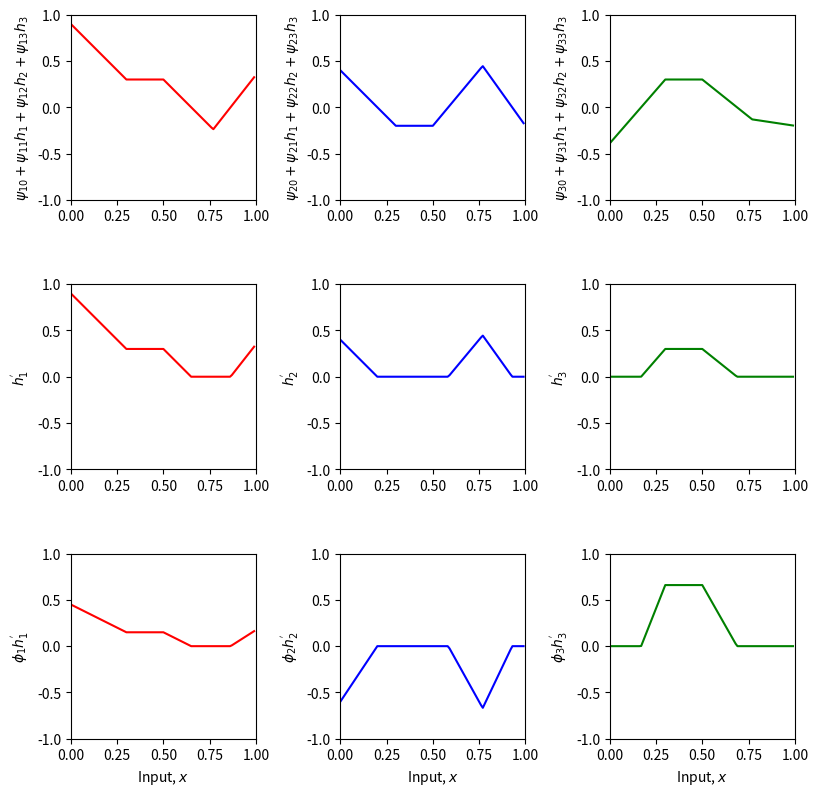
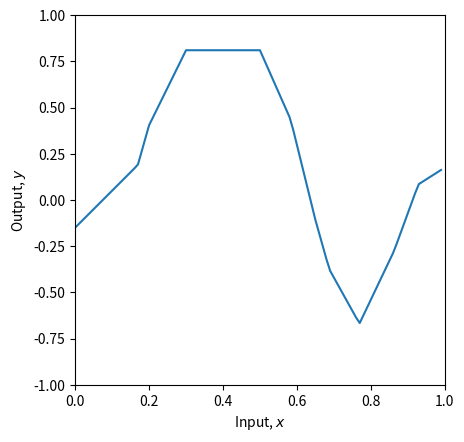

Python code for these plots, in order:
# Imports math library
import numpy as np
# Imports plotting library
import matplotlib.pyplot as plt

# Define the Rectified Linear Unit (ReLU) function
def ReLU(preactivation):
  activation = preactivation.clip(0.0)
  return activation

# Define a deep neural network with, one input, one output, two hidden layers and three hidden units (eqns 4.7-4.9)
# To make this easier, we store the parameters in ndarrays, so phi_0 = phi[0] and psi_3,3 = psi[3,3] etc.
def shallow_1_1_3_3(x, activation_fn, phi, psi, theta):

  # TODO -- You write this function
  # Replace the skeleton code below.

  # ANSWER
  # Preactivations at layer 1 (terms in brackets in equation 4.7)
  layer1_pre_1 = theta[1, 0] + theta[1, 1] * x ;
  layer1_pre_2 = theta[2, 0] + theta[2, 1] * x ;
  layer1_pre_3 = theta[3, 0] + theta[3, 1] * x ;

  # Activation functions (rest of equation 4.7)
  h1 = activation_fn(layer1_pre_1)
  h2 = activation_fn(layer1_pre_2)
  h3 = activation_fn(layer1_pre_3)

  # Preactivations at layer 2 (terms in brackets in equation 4.8)
  layer2_pre_1 = psi[1, 0] + psi[1, 1] * h1 + psi[1, 2] * h2 + psi[1, 3] * h3
  layer2_pre_2 = psi[2, 0] + psi[2, 1] * h1 + psi[2, 2] * h2 + psi[2, 3] * h3
  layer2_pre_3 = psi[3, 0] + psi[3, 1] * h1 + psi[3, 2] * h2 + psi[3, 3] * h3

  # Activation functions (rest of equation 4.8)
  h1_prime = activation_fn(layer2_pre_1)
  h2_prime = activation_fn(layer2_pre_2)
  h3_prime = activation_fn(layer2_pre_3)

  # Weighted outputs by phi (three last terms of equation 4.9)
  phi1_h1_prime = phi[1] * h1_prime
  phi2_h2_prime = phi[2] * h2_prime
  phi3_h3_prime = phi[3] * h3_prime

  # Combine weighted activation and add y offset (summing terms of equation 4.9)
  y = phi[0] + phi1_h1_prime + phi2_h2_prime + phi3_h3_prime


  # Return everything we have calculated
  return y, layer2_pre_1, layer2_pre_2, layer2_pre_3, h1_prime, h2_prime, h3_prime, phi1_h1_prime, phi2_h2_prime, phi3_h3_prime

# # Plot two layer neural network as in figure 4.5
def plot_neural_two_layers(x, y, layer2_pre_1, layer2_pre_2, layer2_pre_3, h1_prime, h2_prime, h3_prime, phi1_h1_prime, phi2_h2_prime, phi3_h3_prime):

    fig, ax = plt.subplots(3,3)
    fig.set_size_inches(8.5, 8.5)
    fig.tight_layout(pad=3.0)
    ax[0,0].plot(x,layer2_pre_1,'r-'); ax[0,0].set_ylabel(r'$\psi_{10}+\psi_{11}h_{1}+\psi_{12}h_{2}+\psi_{13}h_3$')
    ax[0,1].plot(x,layer2_pre_2,'b-'); ax[0,1].set_ylabel(r'$\psi_{20}+\psi_{21}h_{1}+\psi_{22}h_{2}+\psi_{23}h_3$')
    ax[0,2].plot(x,layer2_pre_3,'g-'); ax[0,2].set_ylabel(r'$\psi_{30}+\psi_{31}h_{1}+\psi_{32}h_{2}+\psi_{33}h_3$')
    ax[1,0].plot(x,h1_prime,'r-'); ax[1,0].set_ylabel(r"$h_{1}^{'}$")
    ax[1,1].plot(x,h2_prime,'b-'); ax[1,1].set_ylabel(r"$h_{2}^{'}$")
    ax[1,2].plot(x,h3_prime,'g-'); ax[1,2].set_ylabel(r"$h_{3}^{'}$")
    ax[2,0].plot(x,phi1_h1_prime,'r-'); ax[2,0].set_ylabel(r"$\phi_1 h_{1}^{'}$")
    ax[2,1].plot(x,phi2_h2_prime,'b-'); ax[2,1].set_ylabel(r"$\phi_2 h_{2}^{'}$")
    ax[2,2].plot(x,phi3_h3_prime,'g-'); ax[2,2].set_ylabel(r"$\phi_3 h_{3}^{'}$")

    for plot_y in range(3):
      for plot_x in range(3):
        ax[plot_y,plot_x].set_xlim([0,1]);ax[plot_x,plot_y].set_ylim([-1,1])
        ax[plot_y,plot_x].set_aspect(0.5)
      ax[2,plot_y].set_xlabel(r'Input, $x$');
    plt.show()

    fig, ax = plt.subplots()
    ax.plot(x,y)
    ax.set_xlabel(r'Input, $x$'); ax.set_ylabel(r'Output, $y$')
    ax.set_xlim([0,1]);ax.set_ylim([-1,1])
    ax.set_aspect(0.5)
    plt.show()

# Define parameters (note first dimension of theta and psi is padded to make indices match
# notation in book)
theta = np.zeros([4,2])
psi = np.zeros([4,4])
phi = np.zeros([4,1])

theta[1,0] =  0.3 ; theta[1,1] = -1.0
theta[2,0]= -1.0  ; theta[2,1] = 2.0
theta[3,0] = -0.5  ; theta[3,1] = 0.65
psi[1,0] = 0.3;  psi[1,1] = 2.0; psi[1,2] = -1.0; psi[1,3]=7.0
psi[2,0] = -0.2;  psi[2,1] = 2.0; psi[2,2] = 1.2; psi[2,3]=-8.0
psi[3,0] = 0.3;  psi[3,1] = -2.3; psi[3,2] = -0.8; psi[3,3]=2.0
phi[0] = 0.0; phi[1] = 0.5; phi[2] = -1.5; phi [3] = 2.2

# Define a range of input values
x = np.arange(0,1,0.01)

# Run the neural network
y, layer2_pre_1, layer2_pre_2, layer2_pre_3, h1_prime, h2_prime, h3_prime, phi1_h1_prime, phi2_h2_prime, phi3_h3_prime \
    = shallow_1_1_3_3(x, ReLU, phi, psi, theta)

# And then plot it
plot_neural_two_layers(x, y, layer2_pre_1, layer2_pre_2, layer2_pre_3, h1_prime, h2_prime, h3_prime, phi1_h1_prime, phi2_h2_prime, phi3_h3_prime)